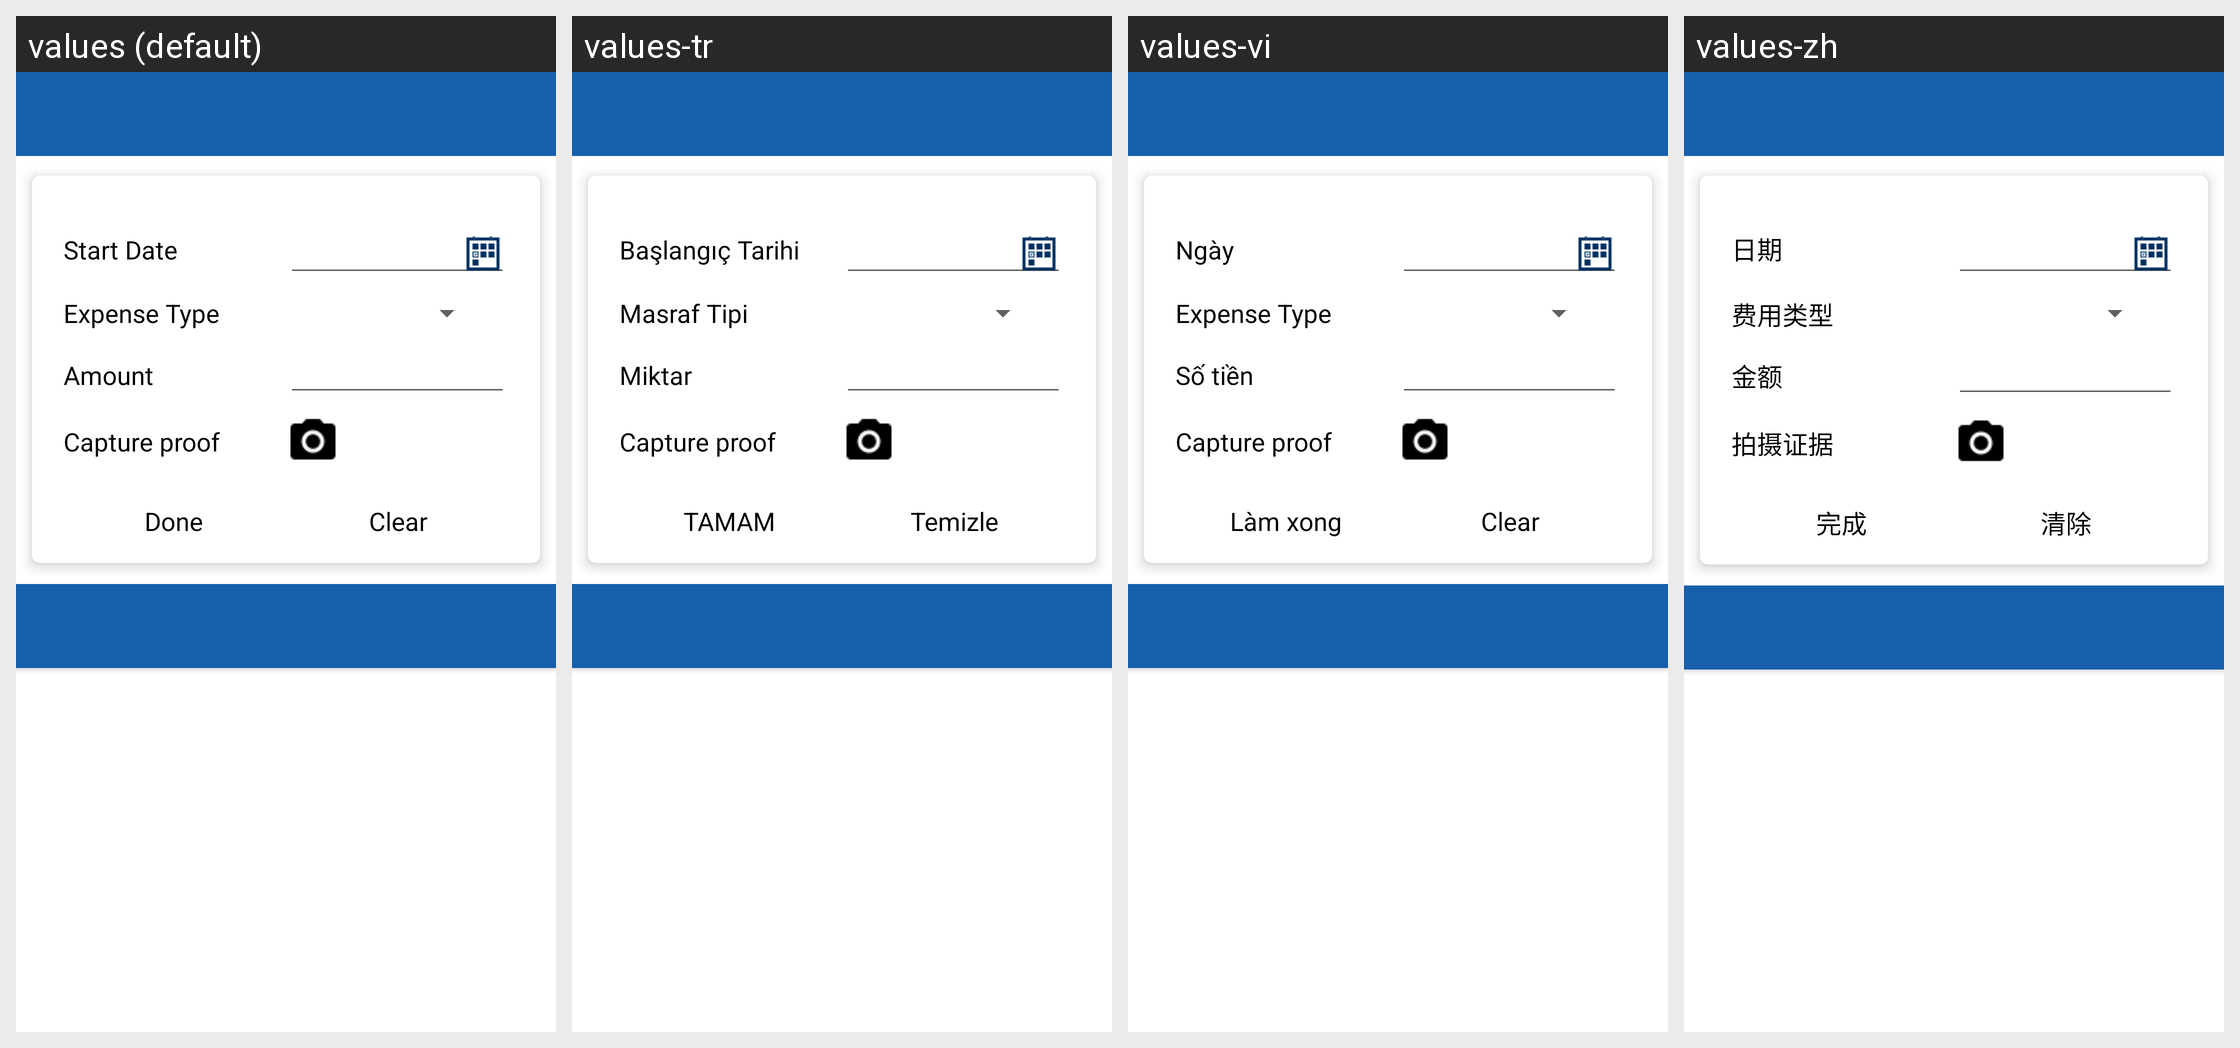

The same Android screen rendered under several of its app's locales, left to right. List the strings drawn on it with the default value and each locale's translation.
Android screen res/layout/activity_expense.xml rendered under 4 locales, left to right: values (default), values-tr, values-vi, values-zh. Device: Nexus 5 (rendered at 1080×1920; each locale shown at half size, 540×960, under a caption strip naming it); theme MVPTheme.Blue.
Other locales in the repository, not shown: values-ar, values-es, values-fr, values-in, values-lo, values-th.
Strings drawn on this screen, with the default value and each locale's value (text and hints the layout hard-codes, and strings that could not be matched under every locale, appear in the picture but are not listed):

date
  values: Start Date
  values-tr: Başlangıç Tarihi
  values-vi: Ngày
  values-zh: 日期

text_expense_type
  values: Expense Type
  values-tr: Masraf Tipi
  values-vi: Expense Type
  values-zh: 费用类型

amount
  values: Amount
  values-tr: Miktar
  values-vi: Số tiền
  values-zh: 金额

text_capture_proof
  values: Capture proof
  values-tr: Capture proof
  values-vi: Capture proof
  values-zh: 拍摄证据

done
  values: Done
  values-tr: TAMAM
  values-vi: Làm xong
  values-zh: 完成

clear
  values: Clear
  values-tr: Temizle
  values-vi: Clear
  values-zh: 清除
